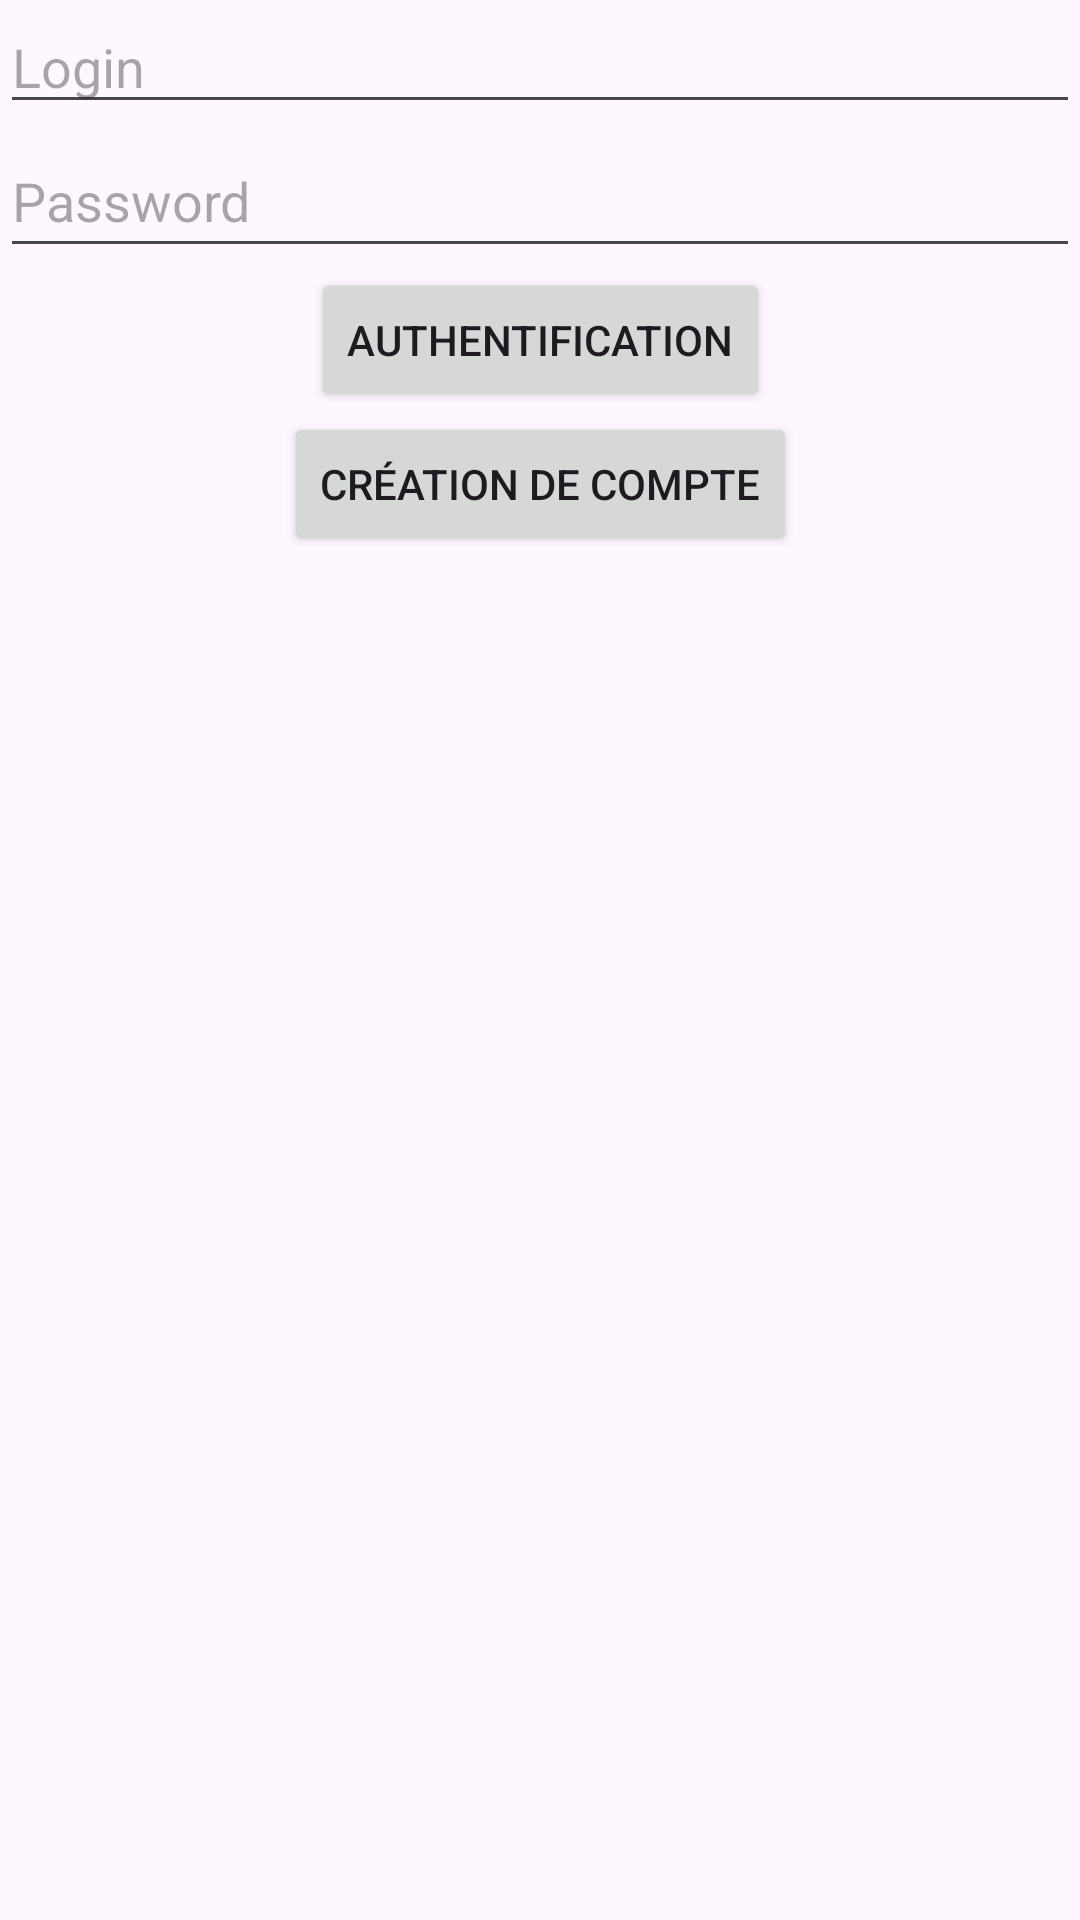

Write the Android layout XML for this screen, with the resource values it uses.
<!-- AndroidManifest.xml: application theme Theme.MesCoursesJeina -->
<!-- res/layout/activity_login.xml -->
<?xml version="1.0" encoding="utf-8"?>
<androidx.constraintlayout.widget.ConstraintLayout xmlns:android="http://schemas.android.com/apk/res/android"
    xmlns:app="http://schemas.android.com/apk/res-auto"
    xmlns:tools="http://schemas.android.com/tools"
    android:layout_width="match_parent"
    android:layout_height="match_parent"
    tools:context=".Login">


    <EditText
        android:id="@+id/editTextLogin"
        android:layout_width="0dp"
        android:layout_height="wrap_content"
        android:hint="Login"
        app:layout_constraintEnd_toEndOf="parent"
        app:layout_constraintStart_toStartOf="parent"
        app:layout_constraintTop_toTopOf="parent" />

    <EditText
        android:id="@+id/editTextPassword"
        android:layout_width="0dp"
        android:layout_height="wrap_content"
        android:hint="Password"
        android:inputType="textPassword"
        android:minHeight="48dp"
        app:layout_constraintEnd_toEndOf="parent"
        app:layout_constraintStart_toStartOf="parent"
        app:layout_constraintTop_toBottomOf="@+id/editTextLogin" />

    <Button
        android:id="@+id/buttonLogin"
        android:layout_width="wrap_content"
        android:layout_height="wrap_content"
        android:text="Authentification"
        app:layout_constraintEnd_toEndOf="parent"
        app:layout_constraintStart_toStartOf="parent"
        app:layout_constraintTop_toBottomOf="@+id/editTextPassword" />

    <Button
        android:id="@+id/buttonCreateAccount"
        android:layout_width="wrap_content"
        android:layout_height="wrap_content"
        android:text="Création de compte"
        app:layout_constraintEnd_toEndOf="parent"
        app:layout_constraintStart_toStartOf="parent"
        app:layout_constraintTop_toBottomOf="@+id/buttonLogin" />

</androidx.constraintlayout.widget.ConstraintLayout>
<!-- resources referenced by this layout -->
<resources>
  <style name="Theme.MesCoursesJeina" parent="Base.Theme.MesCoursesJeina" />
  <style name="Base.Theme.MesCoursesJeina" parent="Theme.Material3.DayNight.NoActionBar">
          
  
          <item name="colorPrimary">@color/colorPrimary</item>
          <item name="colorPrimaryDark">@color/colorPrimaryDark</item>
          <item name="colorAccent">@color/colorAccent</item>
  
          
      </style>
  <color name="colorPrimary">#F7B6E9</color>
  <color name="colorPrimaryDark">#69120C</color>
  <color name="colorAccent">#AD534D</color>
</resources>
